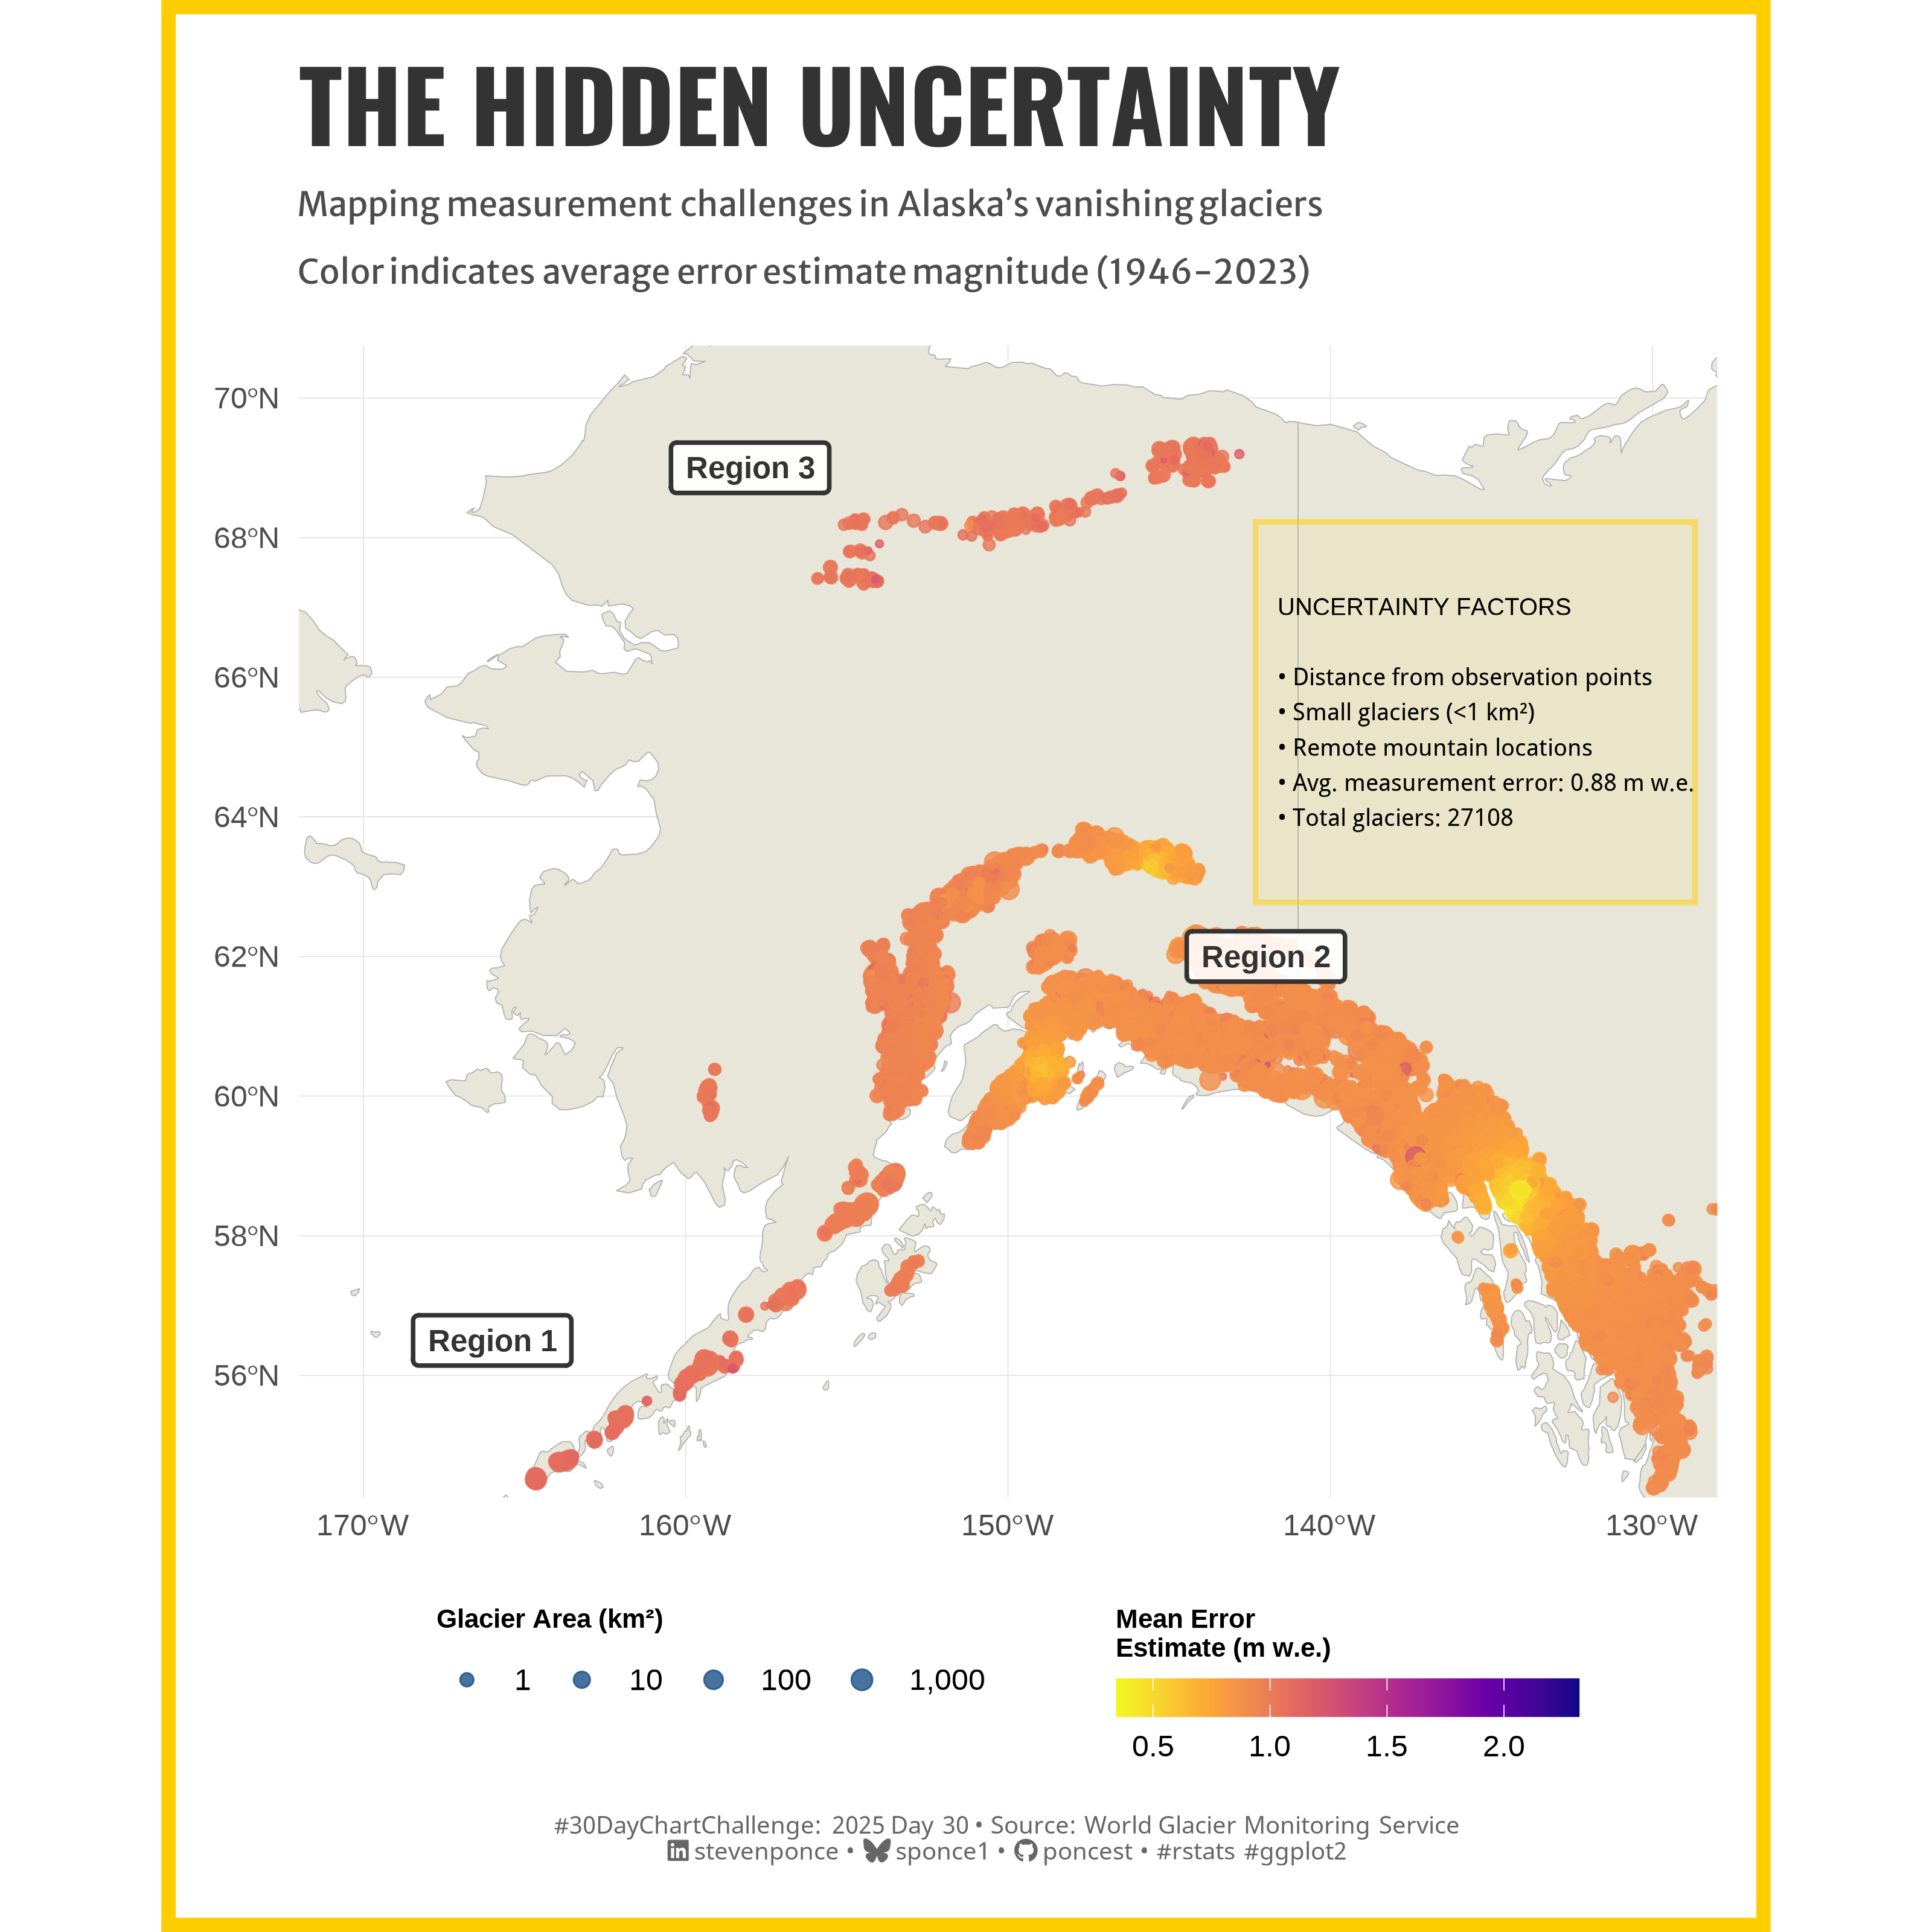

Write R code to recreate this figure.

## Challenge: #30DayChartChallenge 2025 day 30
## Topic:     Uncertainties | national geographics (theme)
## Author:    Steven Ponce
## Date:      2024-04-29

##  Citation: Dussaillant, I., Hugonnet, R., Huss, M., Berthier, E., Bannwart, J., Paul, F., 
##  and Zemp, M. (2025): Annual mass-change estimates for the world’s glaciers. Individual 
##  glacier time series and gridded data products. Digital media. 
##  https://doi.org/10.5904/wgms-amce-2025-02

## 1. LOAD PACKAGES & SETUP ----  
if (!require("pacman")) install.packages("pacman")
pacman::p_load(
  tidyverse,          # Easily Install and Load the 'Tidyverse'
  ggtext,             # Improved Text Rendering Support for 'ggplot2'
  showtext,           # Using Fonts More Easily in R Graphs
  janitor,            # Simple Tools for Examining and Cleaning Dirty Data
  skimr,              # Compact and Flexible Summaries of Data
  scales,             # Scale Functions for Visualization
  lubridate,          # Make Dealing with Dates a Little Easier
  ggdist,             # Visualizations of Distributions and Uncertainty 
  sf,                 # Simple Features for R
  rnaturalearth,      # World Map Data from Natural Earth
  rnaturalearthdata,  # World Vector Map Data from Natural Earth Used in 'rnaturalearth'
  viridis,            # Colorblind-Friendly Color Maps for R
  ggnewscale,         # Multiple Fill and Colour Scales in 'ggplot2'
  ggrepel             # Automatically Position Non-Overlapping Text Labels with 'ggplot2'
)

### |- figure size ---- 
camcorder::gg_record( 
  dir    = here::here("temp_plots"), 
  device = "png",
  width  = 10,
  height = 10,
  units  = "in",
  dpi    = 320)

# Source utility functions
source(here::here("R/utils/fonts.R"))
source(here::here("R/utils/social_icons.R"))
source(here::here("R/themes/base_theme.R"))


## 2. READ IN THE DATA ----

alaska_combined <- readRDS("2025/data/alaska_combined_data.rds") |> 
  clean_names()  


## 3. EXAMINING THE DATA ----
glimpse(alaska_combined)
skim(alaska_combined)


## 4. DATA PREP ----

# Note: 
# For the data preparation step, refer to the `data_preparation.R` file.


## 4.1. TIDYDATA  ----

# Base map data
world <- ne_countries(scale = "medium", returnclass = "sf")
alaska_bounds <- st_bbox(c(
  xmin = -170, ymin = 55, xmax = -130, ymax = 70), crs = st_crs(4326)
  )

# Calculate average error per glacier over all years 
glacier_avg_error <- alaska_combined |>
  group_by(rgi_id, region, cen_lon, cen_lat, area) |>
  summarize(
    mean_error = mean(error_estimate, na.rm = TRUE),
    mean_dist = mean(mean_dist_gla_anom, na.rm = TRUE),
    .groups = "drop"
  )

# Convert to SF for mapping
glacier_error_sf <- glacier_avg_error |>
  st_as_sf(coords = c("cen_lon", "cen_lat"), crs = 4326)

# Define regions 
region_points <- tibble(
  region_id = c("Region 1", "Region 2", "Region 3"),          
  lon = c(-166, -142, -158),
  lat = c(56.5, 62, 69),
  color = c("gray20", "gray20", "gray20")  
)

# Convert to SF for plotting
region_points_sf <- st_as_sf(
  region_points, coords = c("lon", "lat"), crs = 4326
  )

# Create informational box 
# Extract uncertainty statistics
uncertainty_stats <- glacier_avg_error |>
  summarize(
    mean_error = mean(mean_error, na.rm = TRUE),
    max_error = max(mean_error, na.rm = TRUE),
    min_error = min(mean_error, na.rm = TRUE),
    glacier_count = n()
  )

# Textbox
info_box_text <- paste0(
  "UNCERTAINTY FACTORS\n\n",
  "• Distance from observation points\n",
  "• Small glaciers (<1 km²)\n",
  "• Remote mountain locations\n",
  "• Avg. measurement error: ", round(uncertainty_stats$mean_error, 2), " m w.e.\n",
  "• Total glaciers: ", uncertainty_stats$glacier_count
)


# 5. VISUALIZATION ---- 

### |-  plot aesthetics ----
colors <- get_theme_colors(
  palette = c(
    "water" = "#71ABD8",       
    "land" = "#E8E6D9",       
    "glacier" = "#D1E6EC",     
    "highlight" = "#FFCD00",   
    "text" = "#000000",        
    "uncertainty" = "#8BB9DD", 
    "dark_blue" = "#1A5088",   
    "text_gray" = "#555555"    
    )
  )          
 
### |-  titles and caption ----
# text
title_text    <- str_glue("THE HIDDEN UNCERTAINTY")

subtitle_text <- str_glue("Mapping measurement challenges in Alaska's vanishing glaciers\n
                          Color indicates average error estimate magnitude (1946-2023)")

caption_text <- create_dcc_caption(
  dcc_year = 2025,
  dcc_day = 30,
  source_text =  "World Glacier Monitoring Service" 
)

### |-  fonts ----
setup_fonts()
fonts <- get_font_families()

### |-  plot theme ----

# National Geographic theme (at least my interpretation)
theme_natgeo <- function() {
  theme_minimal(base_size = 14) +
    theme(
      # Text elements
      plot.title = element_text(face = "bold", size = 20, family = "sans"),
      plot.subtitle = element_text(size = 14, family = "sans", margin = margin(b = 20)),
      axis.title = element_text(face = "bold", size = 10),
      legend.title = element_text(face = "bold", size = 10),
      
      # Grid elements
      panel.grid.major = element_line(color = "gray90", size = 0.2),
      panel.grid.minor = element_blank(),
      
      # Background elements
      plot.background = element_rect(fill = "white", color = NA),
      panel.background = element_rect(fill = "white", color = NA),
      
      # Margins and spacing
      plot.margin = margin(20, 20, 20, 20),
      legend.margin = margin(10, 10, 10, 10),
      
      # Caption styling
      plot.caption = element_text(size = 9, hjust = 0, color = colors$palette["text_gray"], 
                                  margin = margin(t = 15))
    )
}

# Main map -----
main_map <- ggplot() +
  # Base map
  geom_sf(data = world, fill = colors$palette['land'], color = "gray70") +
  
  # Geoms
  geom_sf(
    data = glacier_error_sf, 
    aes(size = area, color = mean_error),
    alpha = 0.8
    ) +
  geom_label(
    data = region_points_sf,
    aes(geometry = geometry, label = region_id),
    stat = "sf_coordinates",
    fill = "white",
    color = region_points$color, 
    fontface = "bold",
    size = 4,
    label.padding = unit(0.4, "lines"),
    label.r = unit(0.15, "lines"),
    alpha = 0.9,
    label.size = 0.8  
  ) +
  # Scales
  scale_color_viridis_c(
    name = "Mean Error\nEstimate (m w.e.)",
    option = "plasma",
    direction = -1,
    guide = guide_colorbar(
      title.position = "top",
      barwidth = 12,
      barheight = 1
    )
  ) +
  scale_size_continuous(
    name = "Glacier Area (km²)",
    range = c(0.1, 3.5),
    breaks = c(1, 10, 100, 1000),
    trans = "log10",
    labels = label_comma(),
    guide = guide_legend(
      title.position = "top",
      override.aes = list(color = colors$palette["dark_blue"])
    )
  ) +
  coord_sf(  # Alaska region
    xlim = c(alaska_bounds$xmin, alaska_bounds$xmax), 
    ylim = c(alaska_bounds$ymin, alaska_bounds$ymax)
  ) +
  # Labs
  labs(
    title = title_text,
    subtitle = subtitle_text,
    caption = caption_text,
    x = NULL,
    y = NULL
  ) +
  # Theme
  theme_natgeo() +
  theme(

    legend.position = "bottom",
    legend.box = "horizontal",
    legend.direction = "horizontal",
    legend.spacing.x = unit(1, "cm"),
    legend.box.spacing = unit(0.5, "cm"),
    legend.key.size = unit(0.8, "cm"),

    plot.title = element_text(
      size = rel(2.6),
      family = fonts$title,
      face = "bold",
      color = colors$title,
      margin = margin(t = 5, b = 5)
    ),
    plot.subtitle = element_markdown(
      size = rel(0.90),
      family = fonts$subtitle,
      color = colors$subtitle,
      lineheight = 0.8,
      margin = margin(t = 5, b = 20)
    ),
    plot.caption = element_markdown(
      size = rel(0.65),
      family = fonts$caption,
      color = colors$caption,
      lineheight = 0.65,
      hjust = 0.5,
      halign = 0.5,
      margin = margin(t = 10, b = 5)
    ),
  )


# Info textbox -----
info_box <- ggplot() +
  annotate(
    "rect",
    xmin = 0, xmax = 1, ymin = 0, ymax = 1,
    fill = alpha(colors$palette["highlight"], 0.08)
  ) +
  annotate(
    "text",
    x = 0.05, y = 0.5,
    label = info_box_text,
    hjust = 0, vjust = 0.5,
    size = 3.2,  
    fontface = "plain",
    color = colors$palette["text"]
  ) +
  annotate(
    "rect",
    xmin = 0, xmax = 1, ymin = 0, ymax = 1,
    fill = NA, color = alpha(colors$palette["highlight"], 0.5),
    linewidth = 1
  ) +
  theme_void() +
  xlim(0, 1) + ylim(0, 1)

# Combine main map and info box -----
combined_map <- main_map +
  annotation_custom(
    grob = ggplotGrob(info_box),
    xmin = -143, xmax = -128,  
    ymin = 62.5, ymax = 68.5     
  )

# Final map -----
final_map <- combined_map +
  theme(
    plot.background = element_rect(
      fill = "white", 
      color = colors$palette["highlight"], 
      linewidth = 5
    )
  )

final_map


# 6. SESSION INFO ----  
sessioninfo::session_info(include_base = TRUE) 

# ─ Session info ──────────────────────────────────────────────────────────────────────
# setting  value
# version  R version 4.4.1 (2024-06-14 ucrt)
# os       Windows 11 x64 (build 22631)
# system   x86_64, mingw32
# ui       RStudio
# language (EN)
# collate  English_United States.utf8
# ctype    English_United States.utf8
# tz       America/New_York
# date     2025-04-15
# rstudio  2024.12.1+563 Kousa Dogwood (desktop)
# pandoc   NA
# 
# ─ Packages ──────────────────────────────────────────────────────────────────────────
# ! package           * version  date (UTC) lib source
# V base              * 4.4.1    2024-04-24 [2] local (on disk 4.4.0)
# P base64enc           0.1-3    2015-07-28 [?] RSPM (R 4.4.0)
# P camcorder           0.1.0    2022-10-03 [?] RSPM (R 4.4.0)
# P class               7.3-22   2023-05-03 [?] CRAN (R 4.4.0)
# P classInt            0.4-10   2023-09-05 [?] CRAN (R 4.4.0)
# P cli                 3.6.4    2025-02-13 [?] RSPM (R 4.4.0)
# P codetools           0.2-20   2024-03-31 [?] CRAN (R 4.4.0)
# colorspace          2.1-1    2024-07-26 [1] CRAN (R 4.4.3)
# P commonmark          1.9.1    2024-01-30 [?] RSPM (R 4.4.0)
# P compiler            4.4.0    2024-04-24 [?] local
# crayon              1.5.3    2024-06-20 [1] CRAN (R 4.4.3)
# curl                6.2.2    2025-03-24 [1] CRAN (R 4.4.3)
# P datasets          * 4.4.0    2024-04-24 [?] local
# P DBI                 1.2.2    2024-02-16 [?] RSPM (R 4.4.0)
# digest              0.6.37   2024-08-19 [1] CRAN (R 4.4.3)
# P distributional      0.4.0    2024-02-07 [?] RSPM (R 4.4.0)
# P dplyr             * 1.1.4    2023-11-17 [?] RSPM (R 4.4.0)
# P e1071               1.7-14   2023-12-06 [?] CRAN (R 4.4.0)
# farver              2.1.2    2024-05-13 [1] CRAN (R 4.4.3)
# P fastmap             1.2.0    2024-05-15 [?] RSPM (R 4.4.0)
# P forcats           * 1.0.0    2023-01-29 [?] RSPM (R 4.4.0)
# P generics            0.1.3    2022-07-05 [?] RSPM (R 4.4.0)
# P ggdist            * 3.3.2    2024-03-05 [?] RSPM (R 4.4.0)
# ggnewscale        * 0.5.1    2025-02-24 [1] CRAN (R 4.4.3)
# P ggplot2           * 3.5.1    2024-04-23 [?] CRAN (R 4.4.0)
# P ggrepel           * 0.9.5    2024-01-10 [?] CRAN (R 4.4.0)
# P ggtext            * 0.1.2    2022-09-16 [?] RSPM (R 4.4.0)
# P gifski              1.12.0-2 2023-08-12 [?] RSPM (R 4.4.0)
# glue                1.8.0    2024-09-30 [1] CRAN (R 4.4.3)
# P graphics          * 4.4.0    2024-04-24 [?] local
# P grDevices         * 4.4.0    2024-04-24 [?] local
# P grid                4.4.0    2024-04-24 [?] local
# P gridExtra           2.3      2017-09-09 [?] CRAN (R 4.4.0)
# P gridtext            0.1.5    2022-09-16 [?] RSPM (R 4.4.0)
# gtable              0.3.6    2024-10-25 [1] CRAN (R 4.4.3)
# P here              * 1.0.1    2020-12-13 [?] RSPM (R 4.4.0)
# P hms                 1.1.3    2023-03-21 [?] RSPM (R 4.4.0)
# P htmltools           0.5.8.1  2024-04-04 [?] RSPM (R 4.4.0)
# P httr                1.4.7    2023-08-15 [?] RSPM (R 4.4.0)
# P janitor           * 2.2.0    2023-02-02 [?] RSPM (R 4.4.0)
# jsonlite            1.9.1    2025-03-03 [1] CRAN (R 4.4.3)
# P KernSmooth          2.23-22  2023-07-10 [?] CRAN (R 4.4.0)
# P knitr               1.46     2024-04-06 [?] RSPM (R 4.4.0)
# P labeling            0.4.3    2023-08-29 [?] CRAN (R 4.4.0)
# P lifecycle           1.0.4    2023-11-07 [?] CRAN (R 4.4.0)
# P lubridate         * 1.9.3    2023-09-27 [?] RSPM (R 4.4.0)
# P magick              2.8.3    2024-02-18 [?] RSPM (R 4.4.0)
# P magrittr            2.0.3    2022-03-30 [?] CRAN (R 4.4.0)
# P markdown            1.12     2023-12-06 [?] RSPM (R 4.4.0)
# P methods           * 4.4.0    2024-04-24 [?] local
# munsell             0.5.1    2024-04-01 [1] CRAN (R 4.3.3)
# P pacman            * 0.5.1    2019-03-11 [?] RSPM (R 4.4.0)
# pillar              1.10.1   2025-01-07 [1] CRAN (R 4.4.3)
# P pkgconfig           2.0.3    2019-09-22 [?] CRAN (R 4.4.0)
# P proxy               0.4-27   2022-06-09 [?] CRAN (R 4.4.0)
# P purrr             * 1.0.2    2023-08-10 [?] CRAN (R 4.4.0)
# R6                  2.6.1    2025-02-15 [1] CRAN (R 4.4.3)
# P ragg                1.3.1    2024-05-06 [?] CRAN (R 4.4.0)
# Rcpp                1.0.12   2024-01-09 [1] CRAN (R 4.3.3)
# P readr             * 2.1.5    2024-01-10 [?] RSPM (R 4.4.0)
# renv                1.0.5    2024-02-29 [1] CRAN (R 4.3.3)
# P repr                1.1.7    2024-03-22 [?] CRAN (R 4.4.0)
# rlang               1.1.5    2025-01-17 [1] CRAN (R 4.4.3)
# P rnaturalearth     * 1.0.1    2023-12-15 [?] CRAN (R 4.4.0)
# rnaturalearthdata * 1.0.0    2024-02-09 [1] CRAN (R 4.4.3)
# P rprojroot           2.0.4    2023-11-05 [?] RSPM (R 4.4.0)
# rstudioapi          0.17.1   2024-10-22 [1] CRAN (R 4.4.3)
# P rsvg                2.6.0    2023-10-08 [?] RSPM (R 4.4.0)
# P scales            * 1.3.0    2023-11-28 [?] CRAN (R 4.4.0)
# P sessioninfo         1.2.2    2021-12-06 [?] RSPM (R 4.4.0)
# P sf                * 1.0-16   2024-03-24 [?] CRAN (R 4.4.0)
# P showtext          * 0.9-7    2024-03-02 [?] RSPM (R 4.4.0)
# P showtextdb        * 3.0      2020-06-04 [?] RSPM (R 4.4.0)
# P skimr             * 2.1.5    2022-12-23 [?] CRAN (R 4.4.0)
# P snakecase           0.11.1   2023-08-27 [?] RSPM (R 4.4.0)
# P stats             * 4.4.0    2024-04-24 [?] local
# stringi             1.8.7    2025-03-27 [1] CRAN (R 4.4.3)
# P stringr           * 1.5.1    2023-11-14 [?] CRAN (R 4.4.0)
# P svglite             2.1.3    2023-12-08 [?] RSPM (R 4.4.0)
# P sysfonts          * 0.8.9    2024-03-02 [?] RSPM (R 4.4.0)
# P systemfonts         1.0.6    2024-03-07 [?] CRAN (R 4.4.0)
# P terra               1.7-71   2024-01-31 [?] CRAN (R 4.4.0)
# P textshaping         0.3.7    2023-10-09 [?] RSPM (R 4.4.0)
# P tibble            * 3.2.1    2023-03-20 [?] CRAN (R 4.4.0)
# P tidyr             * 1.3.1    2024-01-24 [?] RSPM (R 4.4.0)
# tidyselect          1.2.1    2024-03-11 [1] CRAN (R 4.3.3)
# P tidyverse         * 2.0.0    2023-02-22 [?] RSPM (R 4.4.0)
# P timechange          0.3.0    2024-01-18 [?] RSPM (R 4.4.0)
# P tools               4.4.0    2024-04-24 [?] local
# tzdb                0.5.0    2025-03-15 [1] CRAN (R 4.4.3)
# P units               0.8-5    2023-11-28 [?] CRAN (R 4.4.0)
# P utf8                1.2.4    2023-10-22 [?] CRAN (R 4.4.0)
# P utils             * 4.4.0    2024-04-24 [?] local
# P vctrs               0.6.5    2023-12-01 [?] CRAN (R 4.4.0)
# P viridis           * 0.6.5    2024-01-29 [?] CRAN (R 4.4.0)
# P viridisLite       * 0.4.2    2023-05-02 [?] CRAN (R 4.4.0)
# P withr               3.0.2    2024-10-28 [?] RSPM (R 4.4.0)
# P xfun                0.43     2024-03-25 [?] RSPM (R 4.4.0)
# xml2                1.3.8    2025-03-14 [1] CRAN (R 4.4.3)
# 
# V ── Loaded and on-disk version mismatch.
# P ── Loaded and on-disk path mismatch.
# 
# ─────────────────────────────────────────────────────────────────────────────────────
# > 
